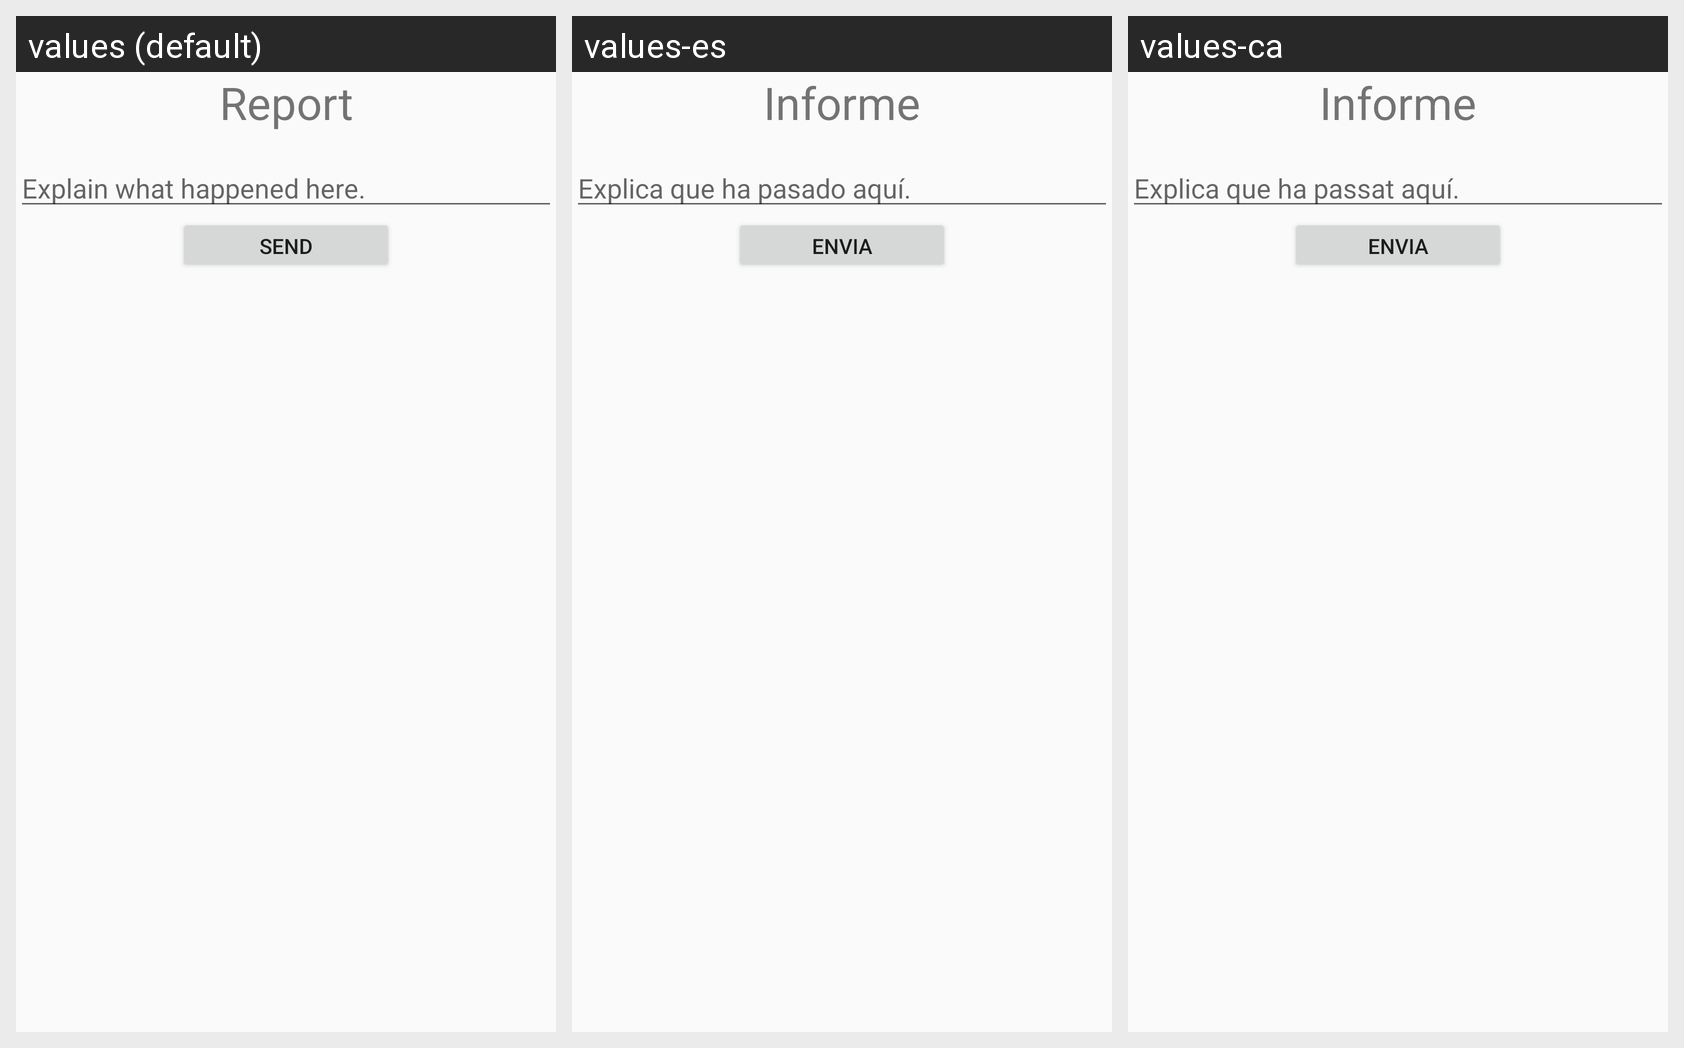

This grid shows one Android layout under several languages. Give, for every string resource on the screen, its name, the default text and each shown locale's text.
Android screen res/layout/reportuser.xml rendered under 3 locales, left to right: values (default), values-es, values-ca. Device: Nexus 5 (rendered at 1080×1920; each locale shown at half size, 540×960, under a caption strip naming it); theme AppTheme.
Strings drawn on this screen, with the default value and each locale's value (text and hints the layout hard-codes, and strings that could not be matched under every locale, appear in the picture but are not listed):

ReportUser
  values: Explain what happened here.
  values-es: Explica que ha pasado aquí.
  values-ca: Explica que ha passat aquí.

Report
  values: Report
  values-es: Informe
  values-ca: Informe

Send
  values: Send
  values-es: Envia
  values-ca: Envia
